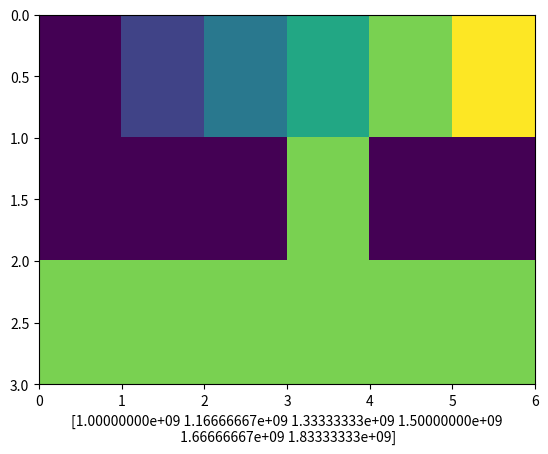

Here is the Python script that generated this plot:
# -*- coding: utf-8 -*-
"""
Created on Thu May  6 16:37:14 2021

@author: hirschbuechler
"""


import matplotlib.pyplot as plt
import numpy as np

plt.close("all")
fig, ax = plt.subplots(nrows=1, ncols=1)


data = np.array([[1,2,3,4,5,6], [1,1,1,5,1,1], [5,5,5,5,5,5]])
x_axis = np.arange(1E9,2E9,1E9/6)

# extent
#   - needed to set ticks and grid correctly (not shifted into centers)
#   - can also label
extent = (0, data.shape[1], data.shape[0], 0)
#print(extent)# with testdata: 0 1001 3 0
#extent = (np.min(x_axis), np.max(x_axis), magDBs.shape[0], 0)
#print(np.min(x_axis))
ax.imshow(data, aspect="auto", extent=extent, interpolation="none")#aspect makes it rect, interpol-none removes blurr
#ax.grid()#interpol off sufficient



# make x-axis
#np.arange(0,201,100)
#Out[80]: array([  0, 100, 200])
x_axiss = np.arange(np.min(x_axis)-1,np.max(x_axis)+1,(np.max(x_axis)-np.min(x_axis))/4)

#ax.set_xticks(x_axiss)
ax.set_xlabel(x_axis)

plt.show()
